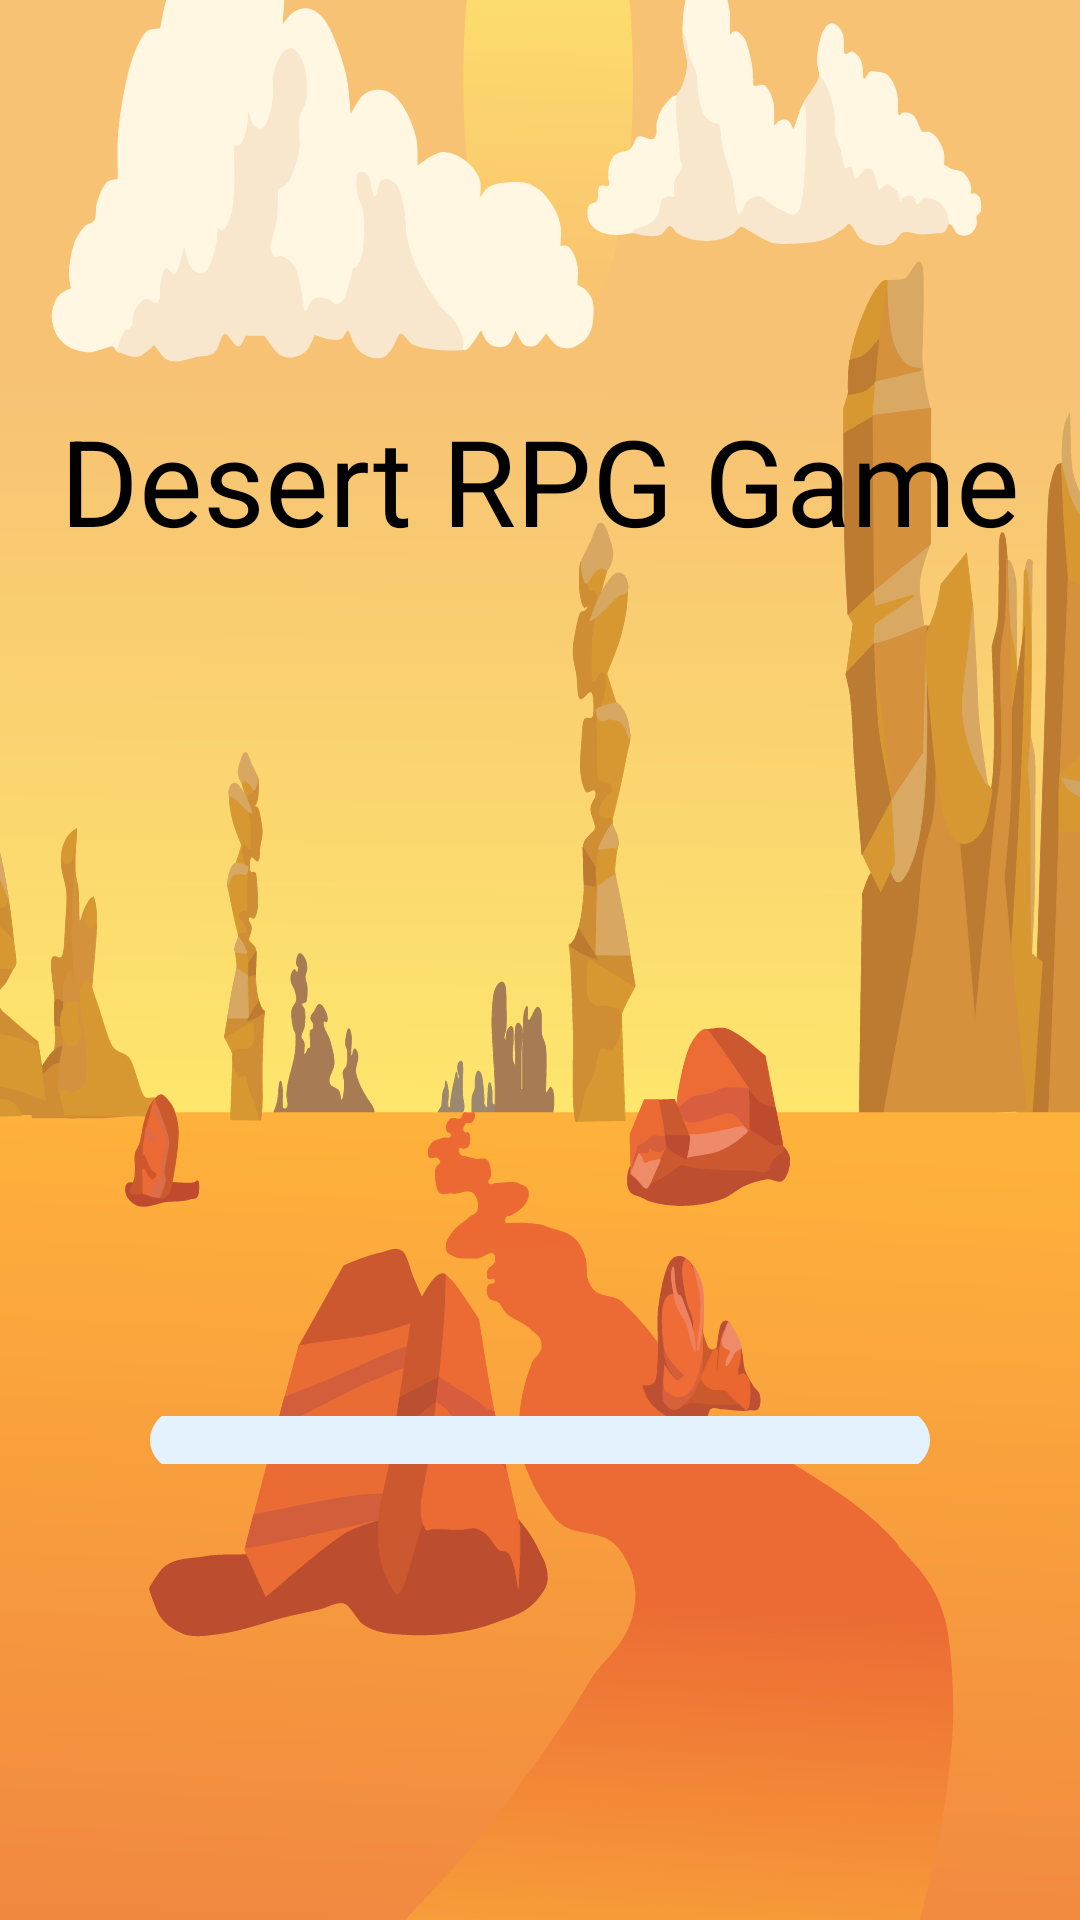

Android layout source for this screen:
<!-- AndroidManifest.xml: activity theme Theme.AppCompat.DayNight.NoActionBar -->
<!-- res/layout/activity_main.xml -->
<?xml version="1.0" encoding="utf-8"?>
<layout xmlns:android="http://schemas.android.com/apk/res/android"
    xmlns:app="http://schemas.android.com/apk/res-auto"
    xmlns:tools="http://schemas.android.com/tools"
    >

    <data>
        <variable
            name="state"
            type="com.example.gamedesertrpg.SharedStateHolderViewModel" />


    </data>

    <androidx.constraintlayout.widget.ConstraintLayout
        android:layout_width="match_parent"
        android:layout_height="match_parent"
        android:background="@drawable/desert_wallpaper"
        tools:context=".UI.MainActivity"
        android:id="@+id/parent_welcome">


        <ProgressBar
            android:id="@+id/LoadingStatus"
            style="?android:attr/progressBarStyleHorizontal"
            android:layout_width="0dp"
            android:layout_height="wrap_content"
            android:layout_marginStart="50dp"
            android:layout_marginEnd="50dp"
            android:progress="@{state.loadingProgress }"
            android:progressDrawable="@drawable/progress_bar"
            app:layout_constraintBottom_toBottomOf="parent"
            app:layout_constraintEnd_toEndOf="parent"
            app:layout_constraintStart_toStartOf="parent"
            app:layout_constraintTop_toBottomOf="@+id/constraintLayout" />

        <TextView
            android:id="@+id/textView"
            android:layout_width="wrap_content"
            android:layout_height="wrap_content"
            android:text="@{  state.loadingProgress.toString() + '%'}"
            android:textColor="@color/black"
            android:textSize="24sp"
            app:layout_constraintBottom_toBottomOf="parent"
            app:layout_constraintEnd_toEndOf="parent"
            app:layout_constraintStart_toStartOf="parent"
            app:layout_constraintTop_toBottomOf="@+id/LoadingStatus" />

        <TextView
            android:id="@+id/textView2"
            android:layout_width="wrap_content"
            android:layout_height="wrap_content"
            android:text="Desert RPG Game"
            android:textColor="@color/black"
            android:textSize="40sp"
            app:layout_constraintBottom_toTopOf="@+id/constraintLayout"
            app:layout_constraintEnd_toEndOf="parent"
            app:layout_constraintStart_toStartOf="parent"
            app:layout_constraintTop_toTopOf="parent" />

        <androidx.constraintlayout.widget.ConstraintLayout
            android:id="@+id/constraintLayout"
            android:layout_width="match_parent"
            android:layout_height="wrap_content"
            app:layout_constraintBottom_toBottomOf="parent"
            app:layout_constraintEnd_toEndOf="parent"
            app:layout_constraintStart_toStartOf="parent"
            app:layout_constraintTop_toTopOf="parent">

        </androidx.constraintlayout.widget.ConstraintLayout>

    </androidx.constraintlayout.widget.ConstraintLayout>
</layout>
<!-- resources referenced by this layout -->
<resources>
  <color name="black">#FF000000</color>
  <!-- drawable desert_wallpaper: vector/xml drawable (drawable, 193970 chars, omitted) -->
  <!-- drawable progress_bar (drawable) -->
  <?xml version="1.0" encoding="utf-8"?>
  <layer-list xmlns:android="http://schemas.android.com/apk/res/android">
      <item
          android:id="@android:id/background"
          android:gravity="center_vertical|fill_horizontal">
          <shape android:shape="rectangle">
              <corners android:radius="10dp"/>
              <size android:height="20dp"/>
              <solid android:color="@color/progress_cold"/>
          </shape>
      </item>
      <item
          android:id="@android:id/progress"
          android:gravity="center_vertical|fill_horizontal">
          <scale android:scaleWidth="100%">
              <shape android:shape="rectangle">
                  <corners
                      android:radius="10dp"
                      />
                  <size android:height="20dp"/>
                  <solid android:color="@color/progress_hot"/>
              </shape>
          </scale>
      </item>
  </layer-list>
  <color name="progress_cold">#e3f2fd</color>
  <color name="progress_hot">#dd2c00</color>
</resources>
